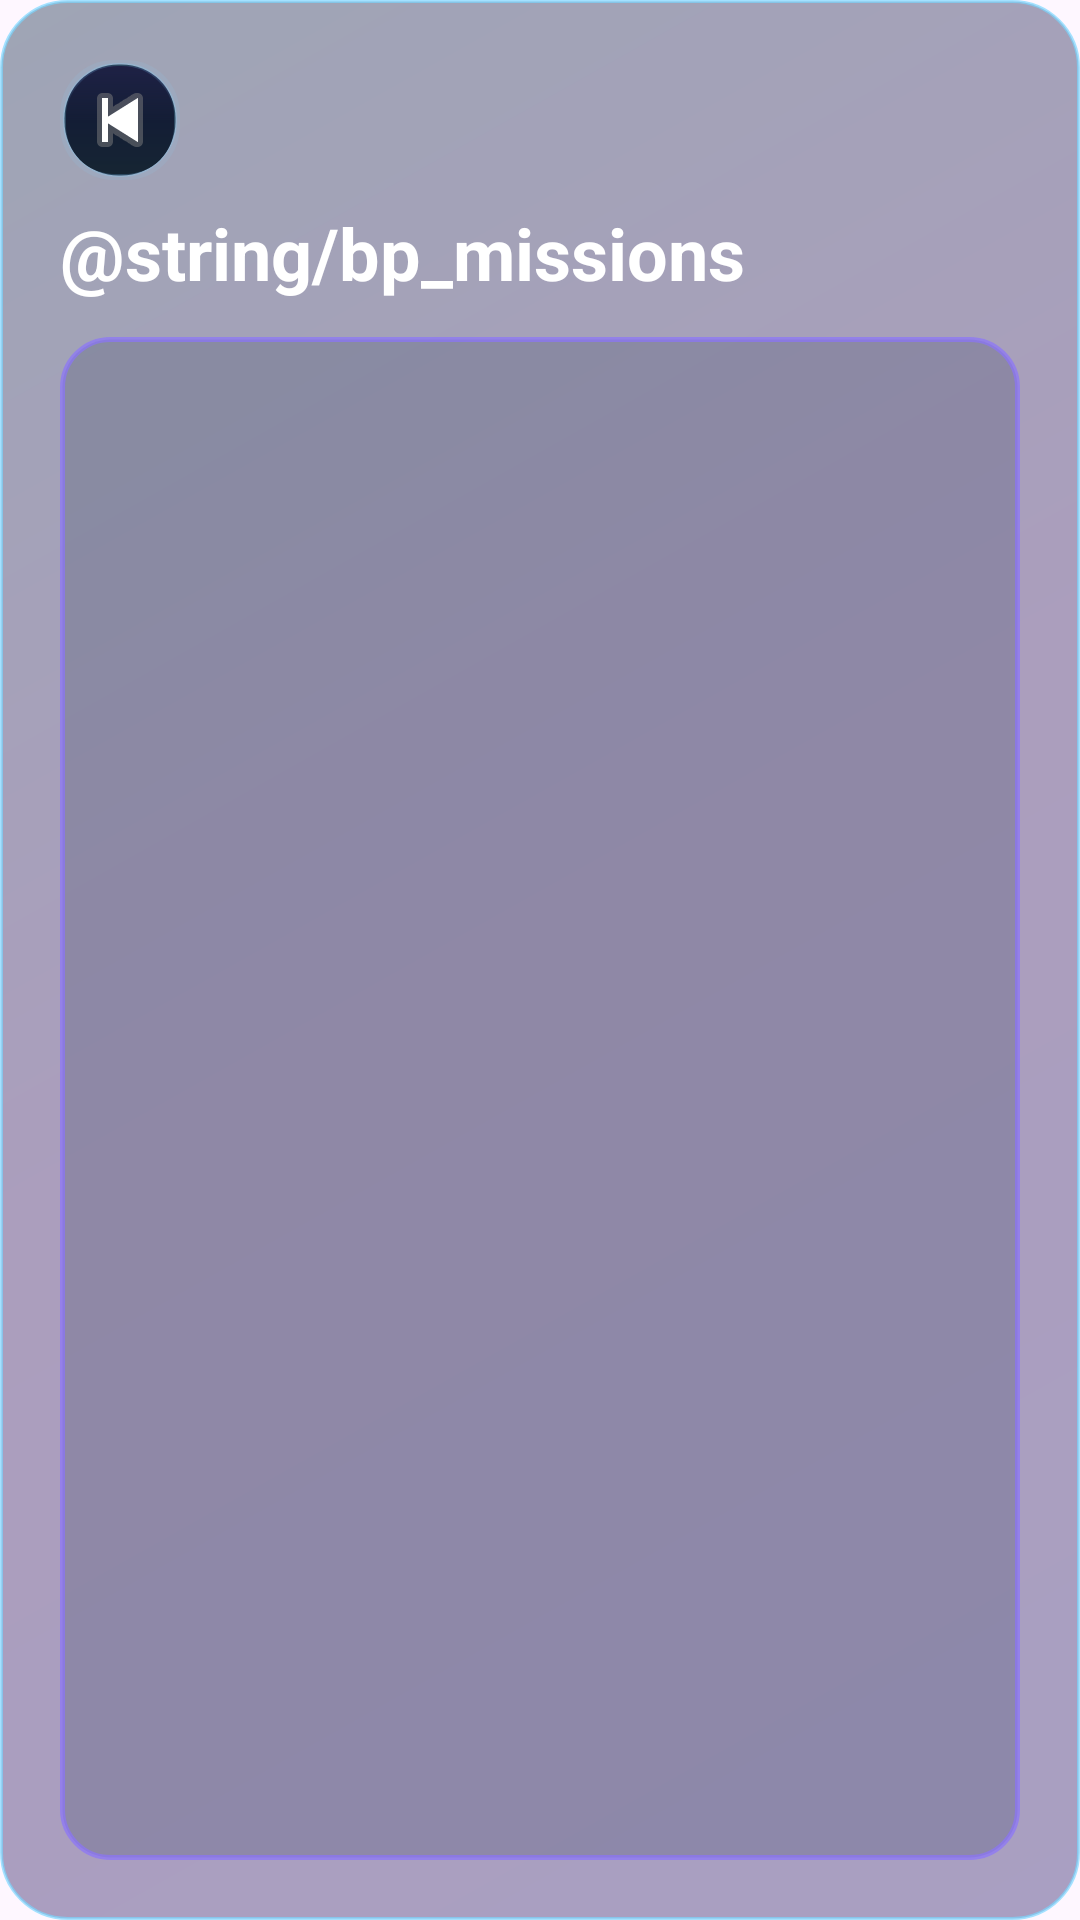

Write the Android layout XML for this screen, with the resource values it uses.
<!-- AndroidManifest.xml: application theme Theme.CoreClash -->
<!-- res/layout/activity_missions.xml -->
<?xml version="1.0" encoding="utf-8"?>
<LinearLayout xmlns:android="http://schemas.android.com/apk/res/android"
    android:layout_width="match_parent"
    android:layout_height="match_parent"
    android:background="@drawable/bg_cyber_glass_v2"
    android:orientation="vertical"
    android:padding="20dp">

    <ImageButton
        android:id="@+id/btnBackMissions"
        android:layout_width="40dp"
        android:layout_height="40dp"
        android:background="@drawable/bg_button_secondary"
        android:contentDescription="@string/bp_back"
        android:src="@android:drawable/ic_media_previous" />

    <TextView
        android:layout_width="match_parent"
        android:layout_height="wrap_content"
        android:layout_marginTop="8dp"
        android:text="@string/bp_missions"
        android:textColor="@android:color/white"
        android:textSize="24sp"
        android:textStyle="bold" />

    <ScrollView
        android:layout_width="match_parent"
        android:layout_height="0dp"
        android:layout_marginTop="12dp"
        android:layout_weight="1"
        android:background="@drawable/bg_neon_stroke">

        <TextView
            android:id="@+id/txtMissionsList"
            android:layout_width="match_parent"
            android:layout_height="wrap_content"
            android:padding="14dp"
            android:textColor="#EAF8FF"
            android:textSize="16sp" />
    </ScrollView>

</LinearLayout>
<!-- resources referenced by this layout -->
<resources>
  <!-- drawable bg_button_secondary (drawable) -->
  <?xml version="1.0" encoding="utf-8"?>
  <ripple xmlns:android="http://schemas.android.com/apk/res/android"
      android:color="#337DD3FC">
  
      <item>
          <layer-list>
              <item>
                  <shape android:shape="rectangle">
                      <corners android:radius="18dp" />
                      <solid android:color="#1A7DD3FC" />
                  </shape>
              </item>
  
              <item android:left="1dp" android:top="1dp" android:right="1dp" android:bottom="1dp">
                  <shape android:shape="rectangle">
                      <corners android:radius="18dp" />
                      <solid android:color="#142033" />
                      <stroke android:width="1dp" android:color="#3A7DD3FC" />
                  </shape>
              </item>
  
              <item android:left="2dp" android:top="2dp" android:right="2dp" android:bottom="2dp">
                  <shape android:shape="rectangle">
                      <corners android:radius="16dp" />
                      <gradient android:angle="270" android:startColor="#1B6D28D9" android:centerColor="#131D35" android:endColor="#162533" />
                  </shape>
              </item>
          </layer-list>
      </item>
  </ripple>
  <!-- drawable bg_cyber_glass_v2 (drawable) -->
  <?xml version="1.0" encoding="utf-8"?>
  <shape xmlns:android="http://schemas.android.com/apk/res/android" android:shape="rectangle">
      <gradient
          android:angle="315"
          android:startColor="#66102A46"
          android:centerColor="#6630185A"
          android:endColor="#662A1C66" />
      <corners android:radius="22dp" />
      <stroke android:width="1dp" android:color="#AA79D7FF" />
  </shape>
  <!-- drawable bg_neon_stroke (drawable) -->
  <?xml version="1.0" encoding="utf-8"?>
  <shape xmlns:android="http://schemas.android.com/apk/res/android" android:shape="rectangle">
      <solid android:color="#33212F4B"/>
      <corners android:radius="16dp"/>
      <stroke android:width="1.5dp" android:color="#AA8A72FF"/>
  </shape>
  <style name="Theme.CoreClash" parent="Base.Theme.CoreClash" />
  <style name="Base.Theme.CoreClash" parent="Theme.Material3.DayNight.NoActionBar">
          
          
      </style>
</resources>
